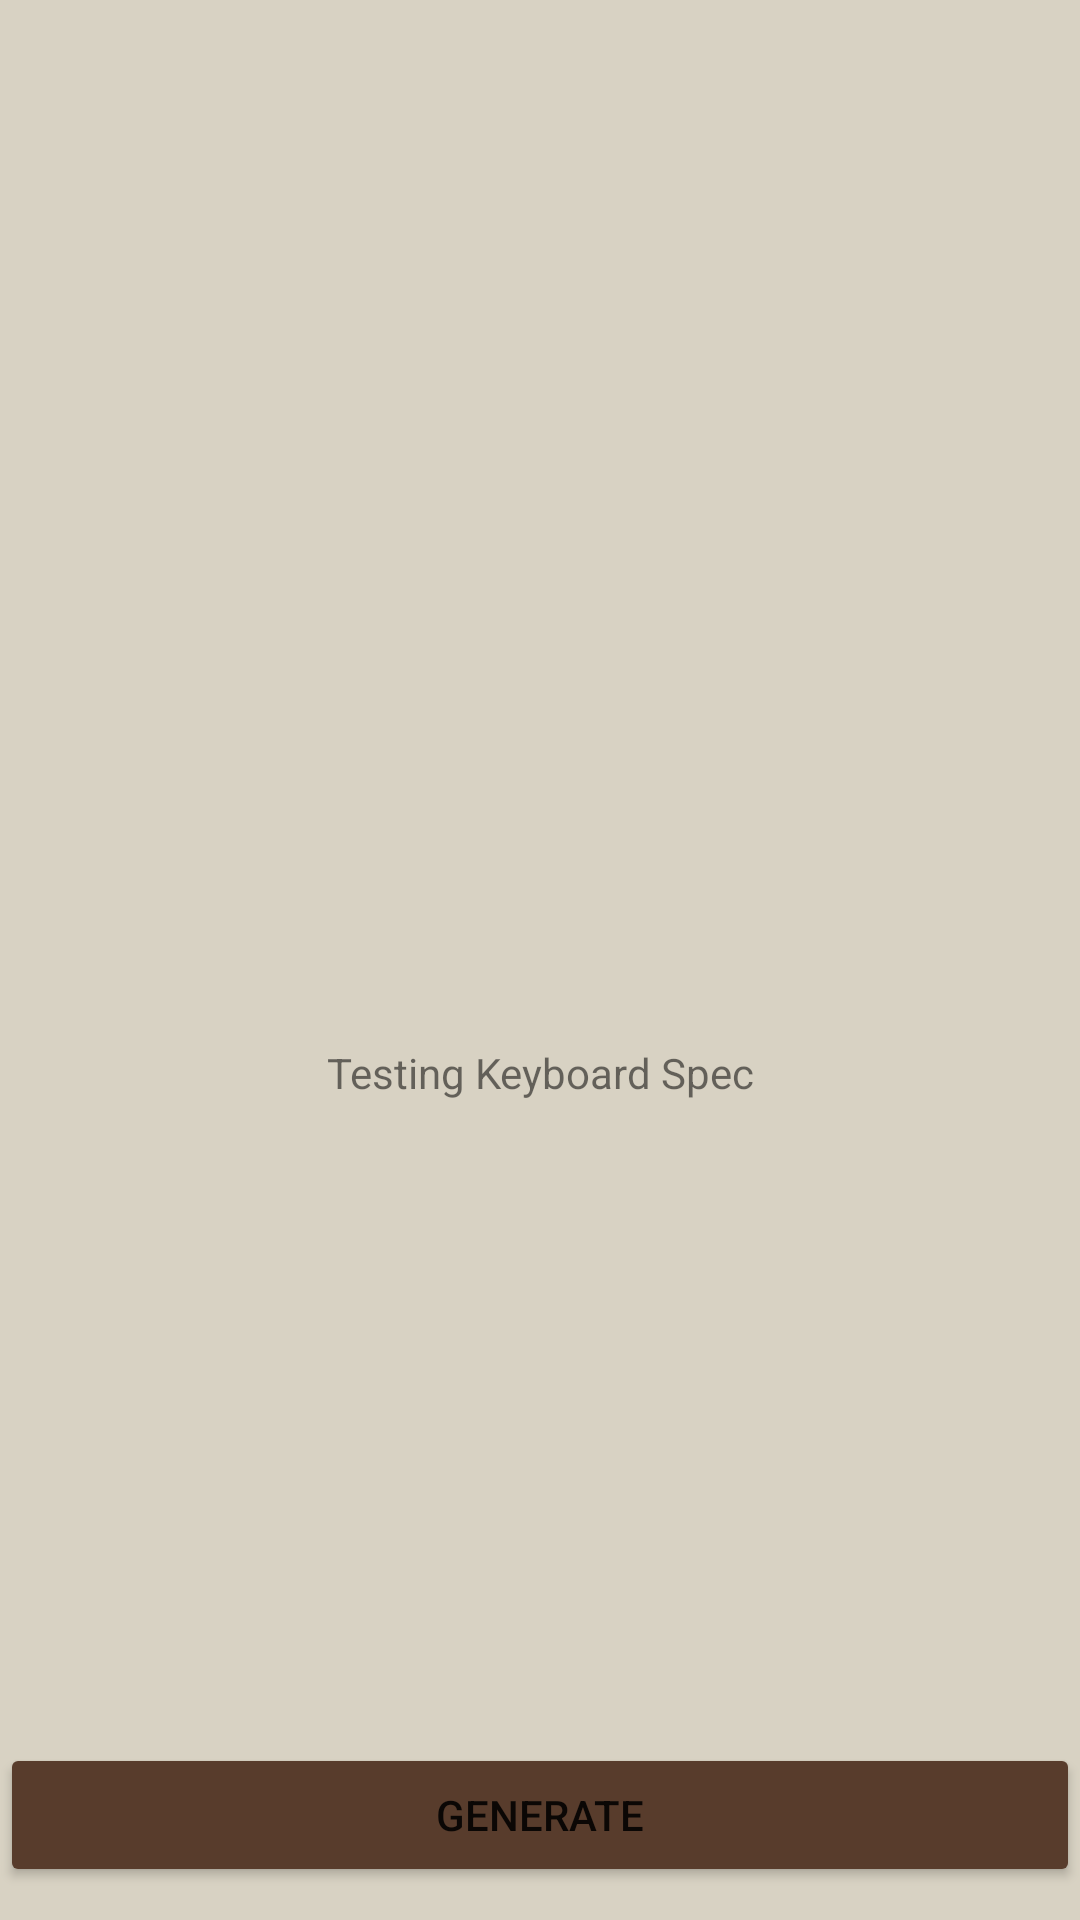

Here is an Android app screen rendered from its layout file. Give the layout XML and the strings, colors and styles it references.
<!-- AndroidManifest.xml: application theme Theme.Keeb -->
<!-- res/layout/activity_generator.xml -->
<?xml version="1.0" encoding="utf-8"?>
<LinearLayout
    xmlns:android="http://schemas.android.com/apk/res/android"
    xmlns:app="http://schemas.android.com/apk/res-auto"
    xmlns:tools="http://schemas.android.com/tools"
    android:layout_width="match_parent"
    android:layout_height="match_parent"
    android:orientation="vertical"
    tools:context=".Generator"
    android:background="#d8d2c3">


    <ImageView
        android:id="@+id/generated_image"
        android:layout_width="match_parent"
        android:layout_height="328dp"
        android:layout_marginBottom="20dp"
        tools:layout_editor_absoluteX="0dp" />

    <TextView
        android:id="@+id/tv_switches"
        android:layout_width="match_parent"
        android:layout_height="wrap_content"
        android:layout_marginBottom="84dp"
        android:gravity="center"
        android:text="Testing Keyboard Spec" />

    <Button
        android:id="@+id/btn_generate"
        android:layout_width="match_parent"
        android:layout_height="wrap_content"
        android:layout_marginTop="130dp"
        android:backgroundTint="#583c2c"
        android:text="GENERATE"
        app:layout_constraintBottom_toBottomOf="parent"
        tools:layout_editor_absoluteX="0dp" />


</LinearLayout>
<!-- resources referenced by this layout -->
<resources>
  <style name="Theme.Keeb" parent="Theme.MaterialComponents.DayNight.DarkActionBar">
          
          <item name="colorPrimary">@color/purple_500</item>
          <item name="colorPrimaryVariant">@color/purple_700</item>
          <item name="colorOnPrimary">@color/white</item>
          
          <item name="colorSecondary">@color/teal_200</item>
          <item name="colorSecondaryVariant">@color/teal_700</item>
          <item name="colorOnSecondary">@color/black</item>
          
          <item name="android:statusBarColor" tools:targetApi="l">?attr/colorPrimaryVariant</item>
          
      </style>
  <color name="purple_500">#FF6200EE</color>
  <color name="purple_700">#FF3700B3</color>
  <color name="white">#FFFFFFFF</color>
  <color name="teal_200">#FF03DAC5</color>
  <color name="teal_700">#FF018786</color>
  <color name="black">#FF000000</color>
</resources>
